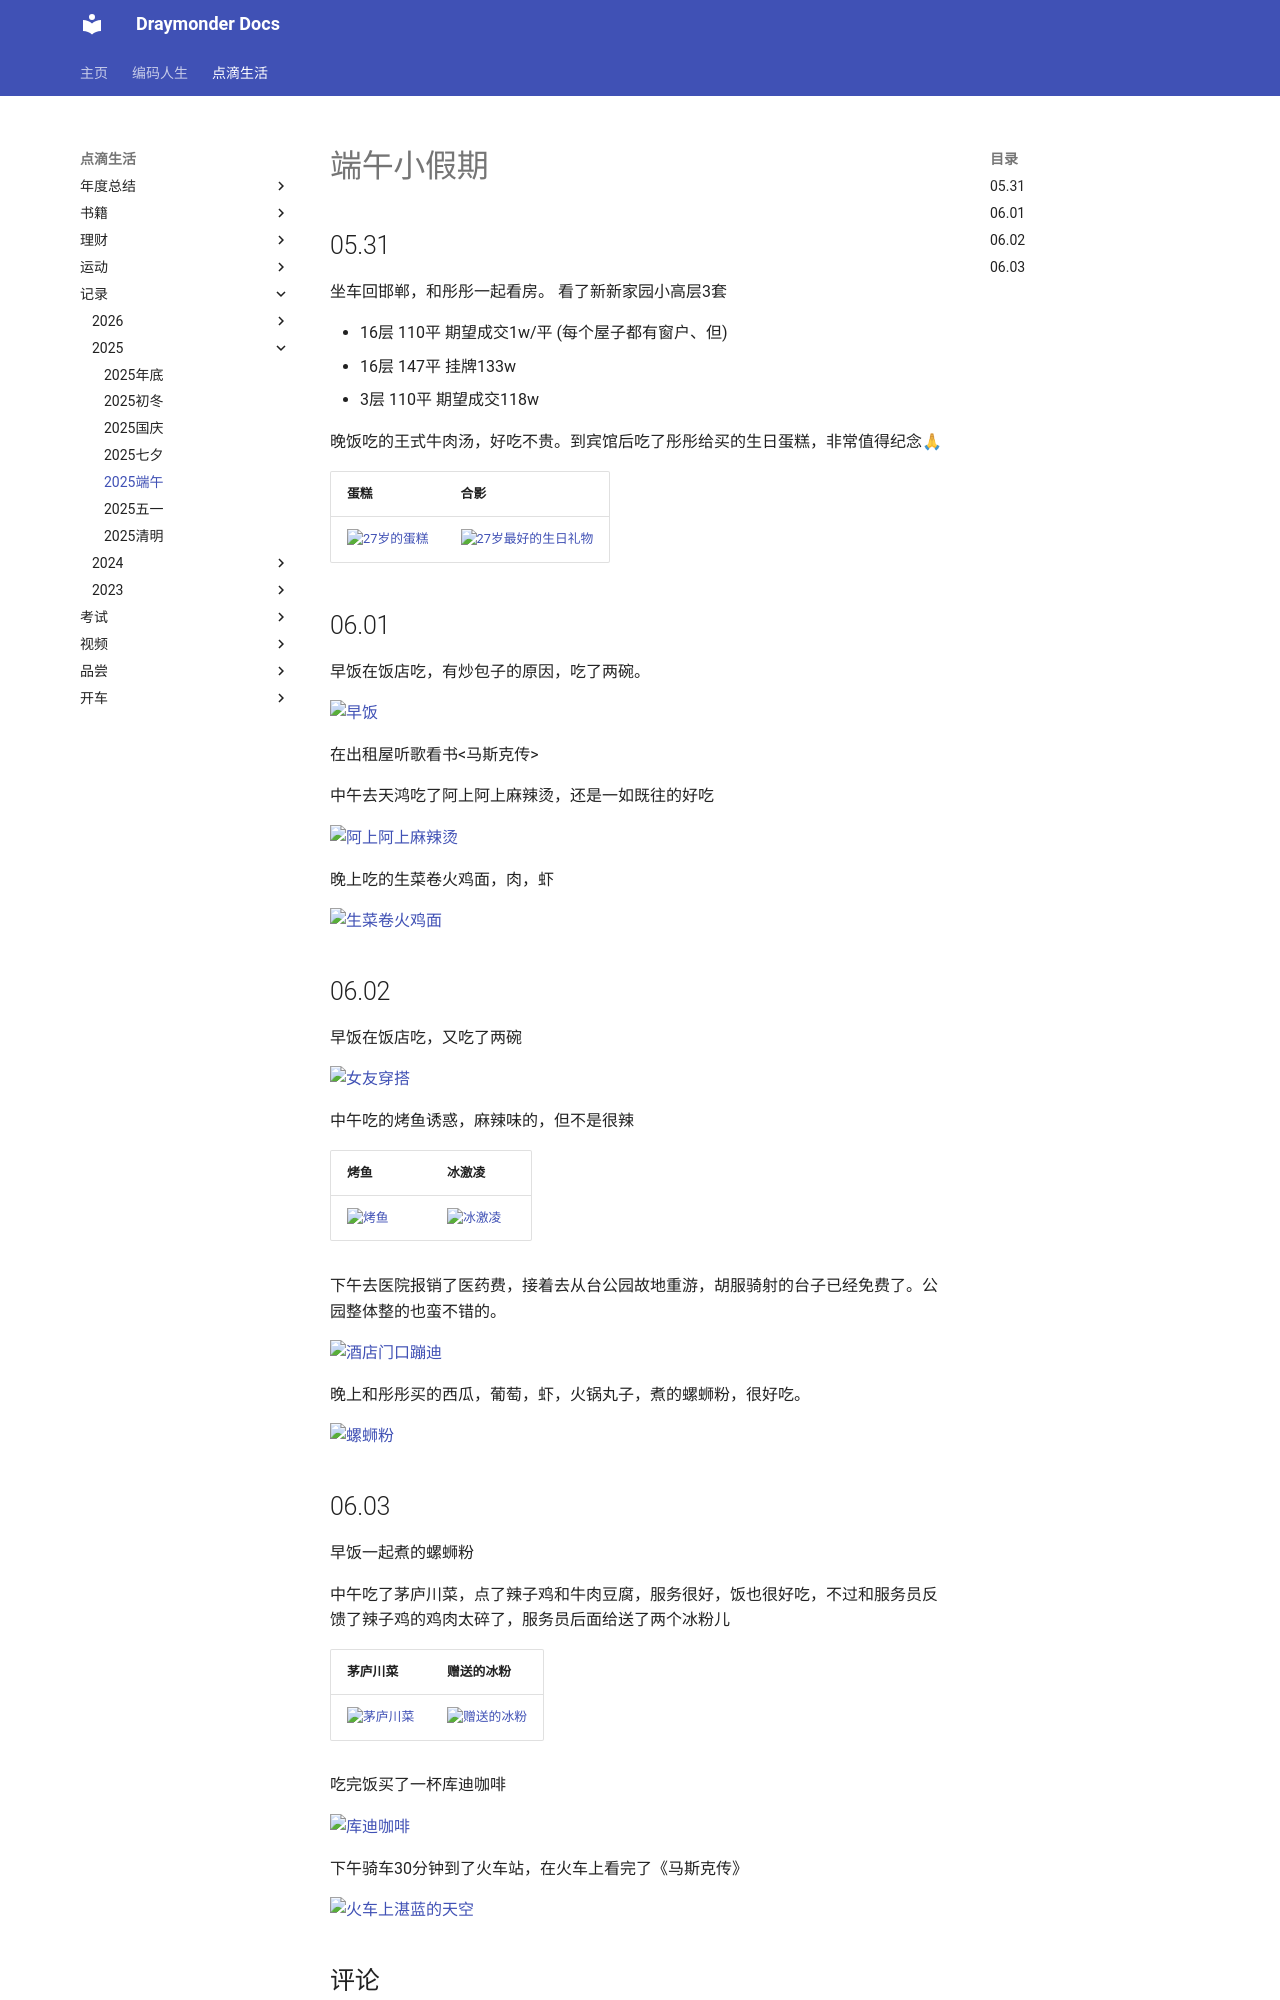

repository: Draymonders/draymonders.github.io · page: enjoy/record/2025/2025-0531/index.html · generator: mkdocs

# 端午小假期

## 05.31

坐车回邯郸，和彤彤一起看房。
看了新新家园小高层3套

- 16层 110平 期望成交1w/平 (每个屋子都有窗户、但)
- 16层 147平 挂牌133w
- 3层 110平 期望成交118w

晚饭吃的王式牛肉汤，好吃不贵。到宾馆后吃了彤彤给买的生日蛋糕，非常值得纪念🙏

| 蛋糕 | 合影
| --- | --- |
| ![27岁的蛋糕](./optimized/day1_1.jpg) | ![27岁最好的生日礼物](./optimized/day1_2.jpg) |


## 06.01

早饭在饭店吃，有炒包子的原因，吃了两碗。

![早饭](./optimized/day2_1.jpg)

在出租屋听歌看书<马斯克传>


中午去天鸿吃了阿上阿上麻辣烫，还是一如既往的好吃

![阿上阿上麻辣烫](./optimized/day2_2.jpg)

晚上吃的生菜卷火鸡面，肉，虾

![生菜卷火鸡面](./optimized/day2_3.jpg)


## 06.02

早饭在饭店吃，又吃了两碗

![女友穿搭](./optimized/day3_1.jpg)


中午吃的烤鱼诱惑，麻辣味的，但不是很辣

| 烤鱼 | 冰激凌 |
| --- | --- |
|![烤鱼](./optimized/day3_2.jpg) |![冰激凌](./optimized/day3_3.jpg) |

下午去医院报销了医药费，接着去从台公园故地重游，胡服骑射的台子已经免费了。公园整体整的也蛮不错的。

![酒店门口蹦迪](./optimized/day3_4.jpg)

晚上和彤彤买的西瓜，葡萄，虾，火锅丸子，煮的螺蛳粉，很好吃。


![螺蛳粉](./optimized/day3_5.jpg)
